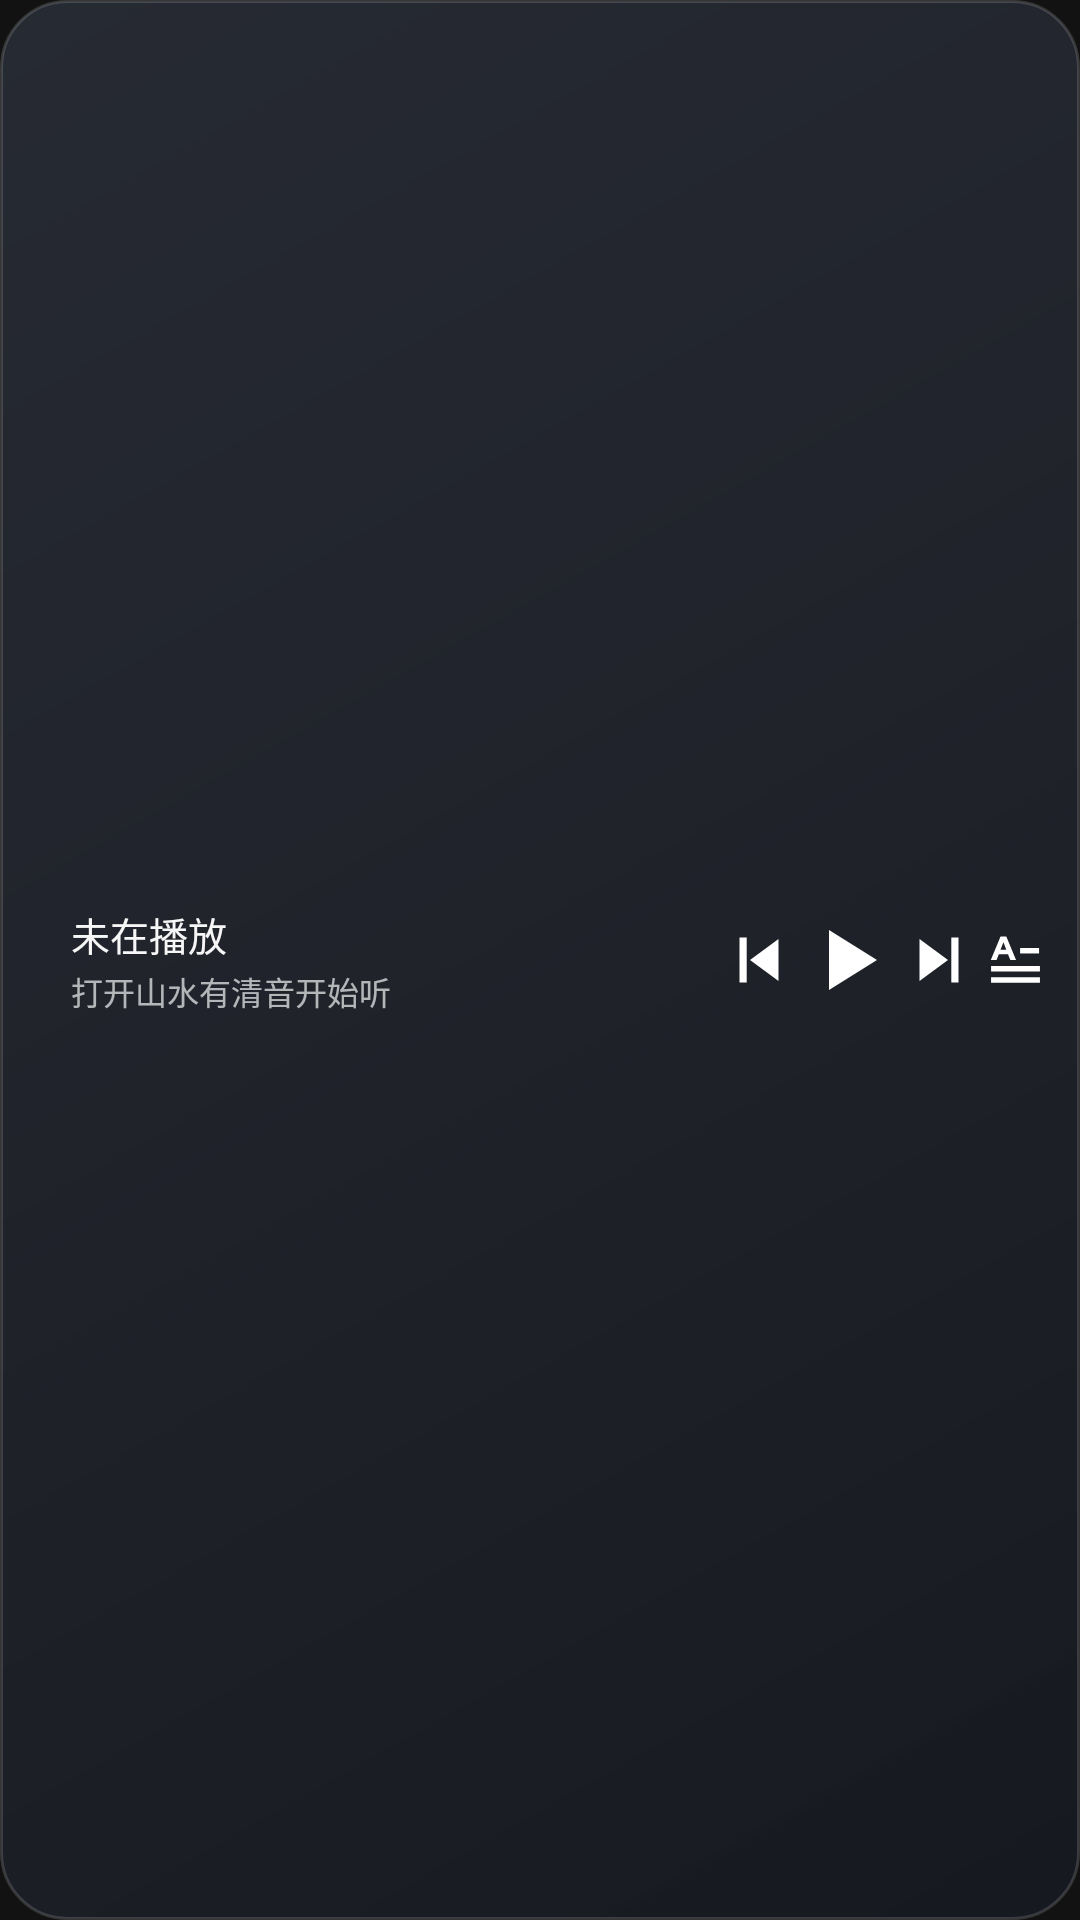

Here is an Android app screen rendered from its layout file. Give the layout XML and the strings, colors and styles it references.
<!-- AndroidManifest.xml: application theme Theme.Sonance -->
<!-- res/layout/widget_minimal.xml -->
<?xml version="1.0" encoding="utf-8"?>
<FrameLayout xmlns:android="http://schemas.android.com/apk/res/android"
    android:id="@+id/widget_root"
    android:layout_width="match_parent"
    android:layout_height="match_parent"
    android:background="@android:color/transparent">

    <ImageView
        android:id="@+id/widget_bg_img"
        android:layout_width="match_parent"
        android:layout_height="match_parent"
        android:importantForAccessibility="no"
        android:scaleType="fitXY"
        android:src="@drawable/widget_bg" />

    <LinearLayout
        android:layout_width="match_parent"
        android:layout_height="match_parent"
        android:gravity="center_vertical"
        android:orientation="horizontal"
        android:paddingStart="12dp"
        android:paddingTop="8dp"
        android:paddingEnd="10dp"
        android:paddingBottom="8dp">

        <ImageView
            android:id="@id/widget_minimal_accent"
            android:layout_width="3.5dp"
            android:layout_height="28dp"
            android:importantForAccessibility="no"
            android:scaleType="fitXY" />

        <FrameLayout
            android:layout_width="0dp"
            android:layout_height="wrap_content"
            android:layout_marginStart="8dp"
            android:layout_marginEnd="6dp"
            android:layout_weight="1">

            <LinearLayout
                android:id="@+id/widget_info_group"
                android:layout_width="match_parent"
                android:layout_height="wrap_content"
                android:orientation="vertical">

                <TextView
                    android:id="@+id/widget_title"
                    android:layout_width="match_parent"
                    android:layout_height="wrap_content"
                    android:ellipsize="end"
                    android:fontFamily="sans-serif-medium"
                    android:includeFontPadding="false"
                    android:maxLines="1"
                    android:text="@string/widget_idle_title"
                    android:textColor="#F5FFFFFF"
                    android:textSize="13sp" />

                <TextView
                    android:id="@+id/widget_artist"
                    android:layout_width="match_parent"
                    android:layout_height="wrap_content"
                    android:layout_marginTop="2dp"
                    android:ellipsize="end"
                    android:includeFontPadding="false"
                    android:maxLines="1"
                    android:text="@string/widget_idle_subtitle"
                    android:textColor="#ABFFFFFF"
                    android:textSize="10.5sp" />
            </LinearLayout>

            <LinearLayout
                android:id="@+id/widget_lyric_group"
                android:layout_width="match_parent"
                android:layout_height="wrap_content"
                android:orientation="vertical"
                android:visibility="gone">

                <TextView
                    android:id="@+id/widget_lyric_prev"
                    android:layout_width="0dp"
                    android:layout_height="0dp"
                    android:visibility="gone" />

                <TextView
                    android:id="@+id/widget_lyric_cur"
                    android:layout_width="match_parent"
                    android:layout_height="wrap_content"
                    android:ellipsize="end"
                    android:fontFamily="sans-serif-medium"
                    android:includeFontPadding="false"
                    android:maxLines="1"
                    android:textColor="#F5FFFFFF"
                    android:textSize="12.5sp" />

                <TextView
                    android:id="@id/widget_lyric_song_title"
                    android:layout_width="match_parent"
                    android:layout_height="wrap_content"
                    android:layout_marginTop="2dp"
                    android:ellipsize="end"
                    android:includeFontPadding="false"
                    android:maxLines="1"
                    android:textColor="#ABFFFFFF"
                    android:textSize="10sp" />

                <TextView
                    android:id="@+id/widget_lyric_next"
                    android:layout_width="0dp"
                    android:layout_height="0dp"
                    android:visibility="gone" />
            </LinearLayout>
        </FrameLayout>

        <LinearLayout
            android:id="@+id/widget_controls"
            android:layout_width="wrap_content"
            android:layout_height="wrap_content"
            android:gravity="center_vertical"
            android:orientation="horizontal">

            <ImageView
                android:id="@+id/widget_prev"
                android:layout_width="24dp"
                android:layout_height="24dp"
                android:background="@drawable/widget_btn_ripple"
                android:contentDescription="@string/widget_prev_desc"
                android:scaleType="fitCenter"
                android:src="@drawable/widget_ic_prev" />

            <ImageView
                android:id="@+id/widget_play"
                android:layout_width="32dp"
                android:layout_height="32dp"
                android:layout_marginStart="2dp"
                android:background="@drawable/widget_btn_ripple"
                android:contentDescription="@string/widget_play_desc"
                android:scaleType="fitCenter"
                android:src="@drawable/widget_ic_play" />

            <ImageView
                android:id="@+id/widget_next"
                android:layout_width="24dp"
                android:layout_height="24dp"
                android:layout_marginStart="2dp"
                android:background="@drawable/widget_btn_ripple"
                android:contentDescription="@string/widget_next_desc"
                android:scaleType="fitCenter"
                android:src="@drawable/widget_ic_next" />

            <ImageView
                android:id="@+id/widget_lyric_toggle"
                android:layout_width="23dp"
                android:layout_height="23dp"
                android:layout_marginStart="2dp"
                android:background="@drawable/widget_btn_ripple"
                android:contentDescription="@string/widget_lyric_desc"
                android:scaleType="fitCenter"
                android:src="@drawable/widget_ic_lyric" />
        </LinearLayout>
    </LinearLayout>

    
    <ImageView
        android:id="@+id/widget_cover"
        android:layout_width="0dp"
        android:layout_height="0dp"
        android:importantForAccessibility="no"
        android:visibility="gone" />

    <ImageView
        android:id="@+id/widget_fav"
        android:layout_width="0dp"
        android:layout_height="0dp"
        android:importantForAccessibility="no"
        android:visibility="gone" />

    <ImageView
        android:id="@+id/widget_mode"
        android:layout_width="0dp"
        android:layout_height="0dp"
        android:importantForAccessibility="no"
        android:visibility="gone" />

    <TextView
        android:id="@+id/widget_brand"
        android:layout_width="0dp"
        android:layout_height="0dp"
        android:visibility="gone" />

    <LinearLayout
        android:id="@+id/widget_progress_row"
        android:layout_width="0dp"
        android:layout_height="0dp"
        android:orientation="horizontal"
        android:visibility="gone">

        <TextView
            android:id="@+id/widget_time_cur"
            android:layout_width="0dp"
            android:layout_height="0dp" />

        <ImageView
            android:id="@+id/widget_progress"
            android:layout_width="0dp"
            android:layout_height="0dp"
            android:importantForAccessibility="no" />

        <TextView
            android:id="@+id/widget_time_total"
            android:layout_width="0dp"
            android:layout_height="0dp" />
    </LinearLayout>
</FrameLayout>
<!-- resources referenced by this layout -->
<resources>
  <!-- drawable widget_bg (drawable) -->
  <?xml version="1.0" encoding="utf-8"?>
  <shape xmlns:android="http://schemas.android.com/apk/res/android"
      android:shape="rectangle">
      <gradient
          android:angle="315"
          android:centerColor="#EB20232B"
          android:endColor="#F2161920"
          android:startColor="#E8282C36"
          android:type="linear" />
      <corners android:radius="22dp" />
      <stroke
          android:width="1dp"
          android:color="#26FFFFFF" />
  </shape>
  <!-- drawable widget_btn_ripple (drawable) -->
  <?xml version="1.0" encoding="utf-8"?>
  <ripple xmlns:android="http://schemas.android.com/apk/res/android"
      android:color="#33FFFFFF" />
  <!-- drawable widget_ic_lyric (drawable) -->
  <?xml version="1.0" encoding="utf-8"?>
  <vector xmlns:android="http://schemas.android.com/apk/res/android"
      android:width="24dp"
      android:height="24dp"
      android:viewportWidth="24"
      android:viewportHeight="24">
      
      <path
          android:fillColor="#FFFFFFFF"
          android:pathData="M6.8,4.0 L8.8,4.0 L12.2,12.2 L10.2,12.2 L9.4,10.2 L6.2,10.2 L5.4,12.2 L3.4,12.2 L6.8,4.0 Z M6.8,8.6 L8.8,8.6 L7.8,6.0 L6.8,8.6 Z" />
      
      <path
          android:fillColor="#FFFFFFFF"
          android:pathData="M13.6,8.0 L20.2,8.0 L20.2,9.9 L13.6,9.9 Z" />
      
      <path
          android:fillColor="#FFFFFFFF"
          android:pathData="M3.5,14.3 L20.5,14.3 L20.5,16.2 L3.5,16.2 Z" />
      
      <path
          android:fillColor="#FFFFFFFF"
          android:pathData="M3.5,18.2 L20.5,18.2 L20.5,20.1 L3.5,20.1 Z" />
  </vector>
  <!-- drawable widget_ic_next (drawable) -->
  <?xml version="1.0" encoding="utf-8"?>
  <vector xmlns:android="http://schemas.android.com/apk/res/android"
      android:width="24dp"
      android:height="24dp"
      android:viewportWidth="24"
      android:viewportHeight="24">
      <path
          android:fillColor="#FFFFFFFF"
          android:pathData="M5.5,5 L15,12 L5.5,19 Z" />
      <path
          android:fillColor="#FFFFFFFF"
          android:pathData="M16.1,4.5h2.4v15h-2.4z" />
  </vector>
  <!-- drawable widget_ic_play (drawable) -->
  <?xml version="1.0" encoding="utf-8"?>
  <vector xmlns:android="http://schemas.android.com/apk/res/android"
      android:width="24dp"
      android:height="24dp"
      android:viewportWidth="24"
      android:viewportHeight="24">
      <path
          android:fillColor="#FFFFFFFF"
          android:pathData="M7,4.5 L19,12 L7,19.5 Z" />
  </vector>
  <!-- drawable widget_ic_prev (drawable) -->
  <?xml version="1.0" encoding="utf-8"?>
  <vector xmlns:android="http://schemas.android.com/apk/res/android"
      android:width="24dp"
      android:height="24dp"
      android:viewportWidth="24"
      android:viewportHeight="24">
      <path
          android:fillColor="#FFFFFFFF"
          android:pathData="M18.5,5 L9,12 L18.5,19 Z" />
      <path
          android:fillColor="#FFFFFFFF"
          android:pathData="M5.5,4.5h2.4v15h-2.4z" />
  </vector>
  <string name="widget_idle_subtitle">打开山水有清音开始听</string>
  <string name="widget_idle_title">未在播放</string>
  <string name="widget_lyric_desc">显示或隐藏歌词</string>
  <string name="widget_next_desc">下一首</string>
  <string name="widget_play_desc">播放或暂停</string>
  <string name="widget_prev_desc">上一首</string>
  <style name="Theme.Sonance" parent="android:Theme.Material.NoActionBar">
          <item name="android:windowBackground">@color/window_bg</item>
          <item name="android:statusBarColor">@android:color/transparent</item>
          <item name="android:navigationBarColor">@android:color/transparent</item>
          <item name="android:windowDrawsSystemBarBackgrounds">true</item>
          <item name="android:windowLayoutInDisplayCutoutMode">shortEdges</item>
          <item name="android:windowLightStatusBar">false</item>
          <item name="android:colorAccent">#FFE8A838</item>
          <item name="android:forceDarkAllowed" tools:targetApi="q">false</item>
      </style>
  <color name="window_bg">#FF121212</color>
</resources>
